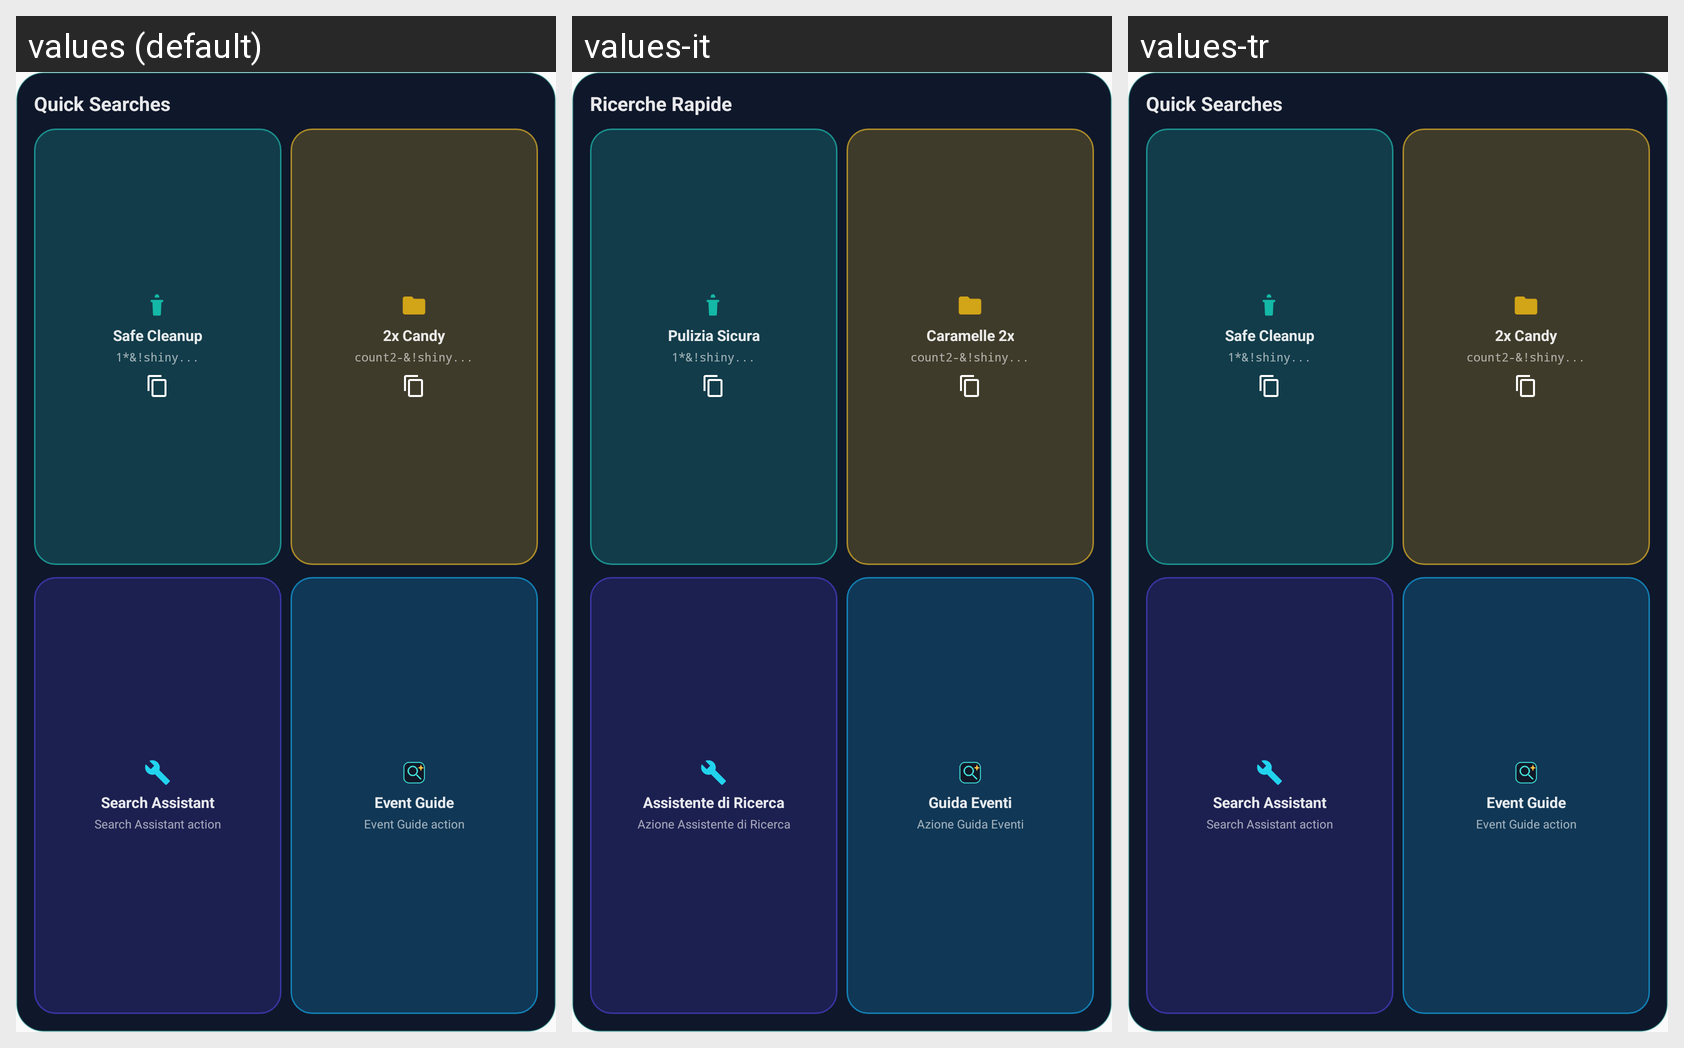

Locale-by-locale string values for the Android screen shown in this grid:
Android screen res/layout/widget_goal_actions.xml rendered under 3 locales, left to right: values (default), values-it, values-tr. Device: Nexus 5 (rendered at 1080×1920; each locale shown at half size, 540×960, under a caption strip naming it); theme Theme.PokeQuery.
Other locales in the repository, not shown: values-de, values-es, values-fr.
Strings drawn on this screen, with the default value and each locale's value (text and hints the layout hard-codes, and strings that could not be matched under every locale, appear in the picture but are not listed):

widget_actions_title
  values: Quick Searches
  values-it: Ricerche Rapide
  values-tr: Quick Searches  [not translated; the default value is used]

widget_action_safe_cleanup
  values: Safe Cleanup
  values-it: Pulizia Sicura
  values-tr: Safe Cleanup  [not translated; the default value is used]

widget_action_candy_prep
  values: 2x Candy
  values-it: Caramelle 2x
  values-tr: 2x Candy  [not translated; the default value is used]

widget_action_assistant
  values: Search Assistant
  values-it: Assistente di Ricerca
  values-tr: Search Assistant  [not translated; the default value is used]

widget_action_assistant_desc
  values: Search Assistant action
  values-it: Azione Assistente di Ricerca
  values-tr: Search Assistant action  [not translated; the default value is used]

widget_action_event_guide
  values: Event Guide
  values-it: Guida Eventi
  values-tr: Event Guide  [not translated; the default value is used]

widget_action_event_guide_desc
  values: Event Guide action
  values-it: Azione Guida Eventi
  values-tr: Event Guide action  [not translated; the default value is used]
